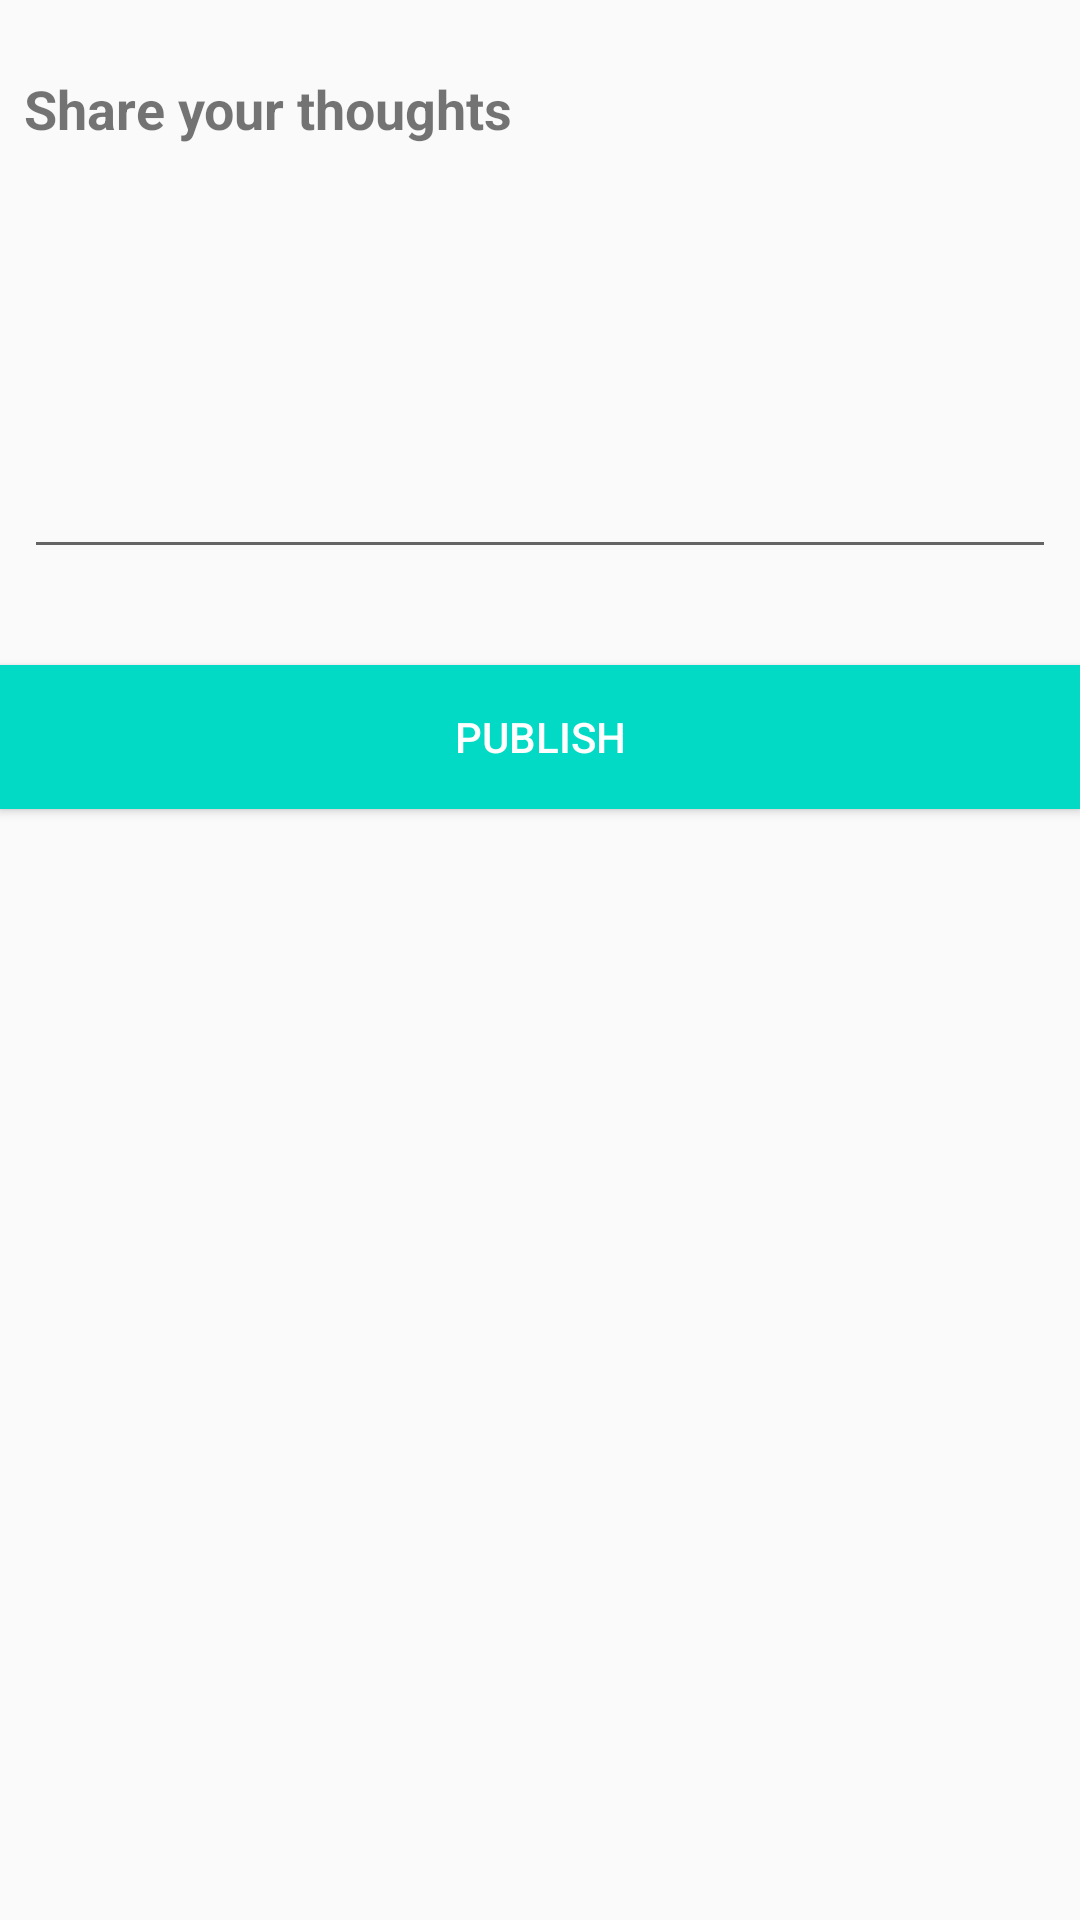

Produce the Android XML layout that renders to this screen, including the resource entries it uses.
<!-- AndroidManifest.xml: application theme AppTheme -->
<!-- res/layout/activity_post.xml -->
<?xml version="1.0" encoding="utf-8"?>
<androidx.constraintlayout.widget.ConstraintLayout xmlns:android="http://schemas.android.com/apk/res/android"
    xmlns:app="http://schemas.android.com/apk/res-auto"
    xmlns:tools="http://schemas.android.com/tools"
    android:layout_width="match_parent"
    android:layout_height="match_parent"
    tools:context=".Activities.PostActivity">

    <TextView
        android:id="@+id/textView2"
        android:layout_width="0dp"
        android:layout_height="wrap_content"
        android:layout_marginStart="8dp"
        android:layout_marginLeft="8dp"
        android:layout_marginTop="24dp"
        android:layout_marginEnd="8dp"
        android:layout_marginRight="8dp"
        android:text="@string/share"
        android:textSize="18sp"
        android:textStyle="bold"
        app:layout_constraintEnd_toEndOf="parent"
        app:layout_constraintStart_toStartOf="parent"
        app:layout_constraintTop_toTopOf="parent" />

    <EditText
        android:id="@+id/content"
        android:layout_width="0dp"
        android:layout_height="wrap_content"
        android:layout_marginStart="8dp"
        android:layout_marginLeft="8dp"
        android:layout_marginTop="16dp"
        android:layout_marginEnd="8dp"
        android:layout_marginRight="8dp"
        android:ems="10"
        android:gravity="start|top"
        android:inputType="textMultiLine"
        android:lines="5"
        app:layout_constraintEnd_toEndOf="parent"
        app:layout_constraintHorizontal_bias="0.0"
        app:layout_constraintStart_toStartOf="parent"
        app:layout_constraintTop_toBottomOf="@+id/textView2" />

    <Button
        android:id="@+id/postBtn"
        android:layout_width="0dp"
        android:layout_height="wrap_content"
        android:layout_marginTop="16dp"
        android:background="@color/colorAccent"
        android:text="@string/publish"
        android:textColor="@android:color/white"
        app:layout_constraintEnd_toEndOf="parent"
        app:layout_constraintHorizontal_bias="1.0"
        app:layout_constraintStart_toStartOf="parent"
        app:layout_constraintTop_toBottomOf="@+id/btnFotos" />


    <ImageView
        android:id="@+id/btnFotos"
        android:layout_width="wrap_content"
        android:layout_height="wrap_content"
        android:layout_marginTop="16dp"
        android:layout_marginEnd="16dp"
        android:layout_marginRight="16dp"
        app:layout_constraintEnd_toEndOf="parent"
        app:layout_constraintTop_toBottomOf="@+id/content"
        app:srcCompat="@drawable/ic_img" />

</androidx.constraintlayout.widget.ConstraintLayout>
<!-- resources referenced by this layout -->
<resources>
  <string name="publish">Publish</string>
  <string name="share">Share your thoughts</string>
  <style name="AppTheme" parent="Theme.AppCompat.Light.NoActionBar">
          
          <item name="colorPrimary">@color/colorPrimary</item>
          <item name="colorPrimaryDark">@color/colorPrimaryDark</item>
          <item name="colorAccent">@color/colorAccent</item>
      </style>
  <!-- not gathered from this repository: default colours our renderer supplied (Android Studio template values) -->
  <color name="colorPrimary">#FF6200EE</color>
  <color name="colorPrimaryDark">#FF3700B3</color>
  <color name="colorAccent">#FF03DAC5</color>
</resources>
